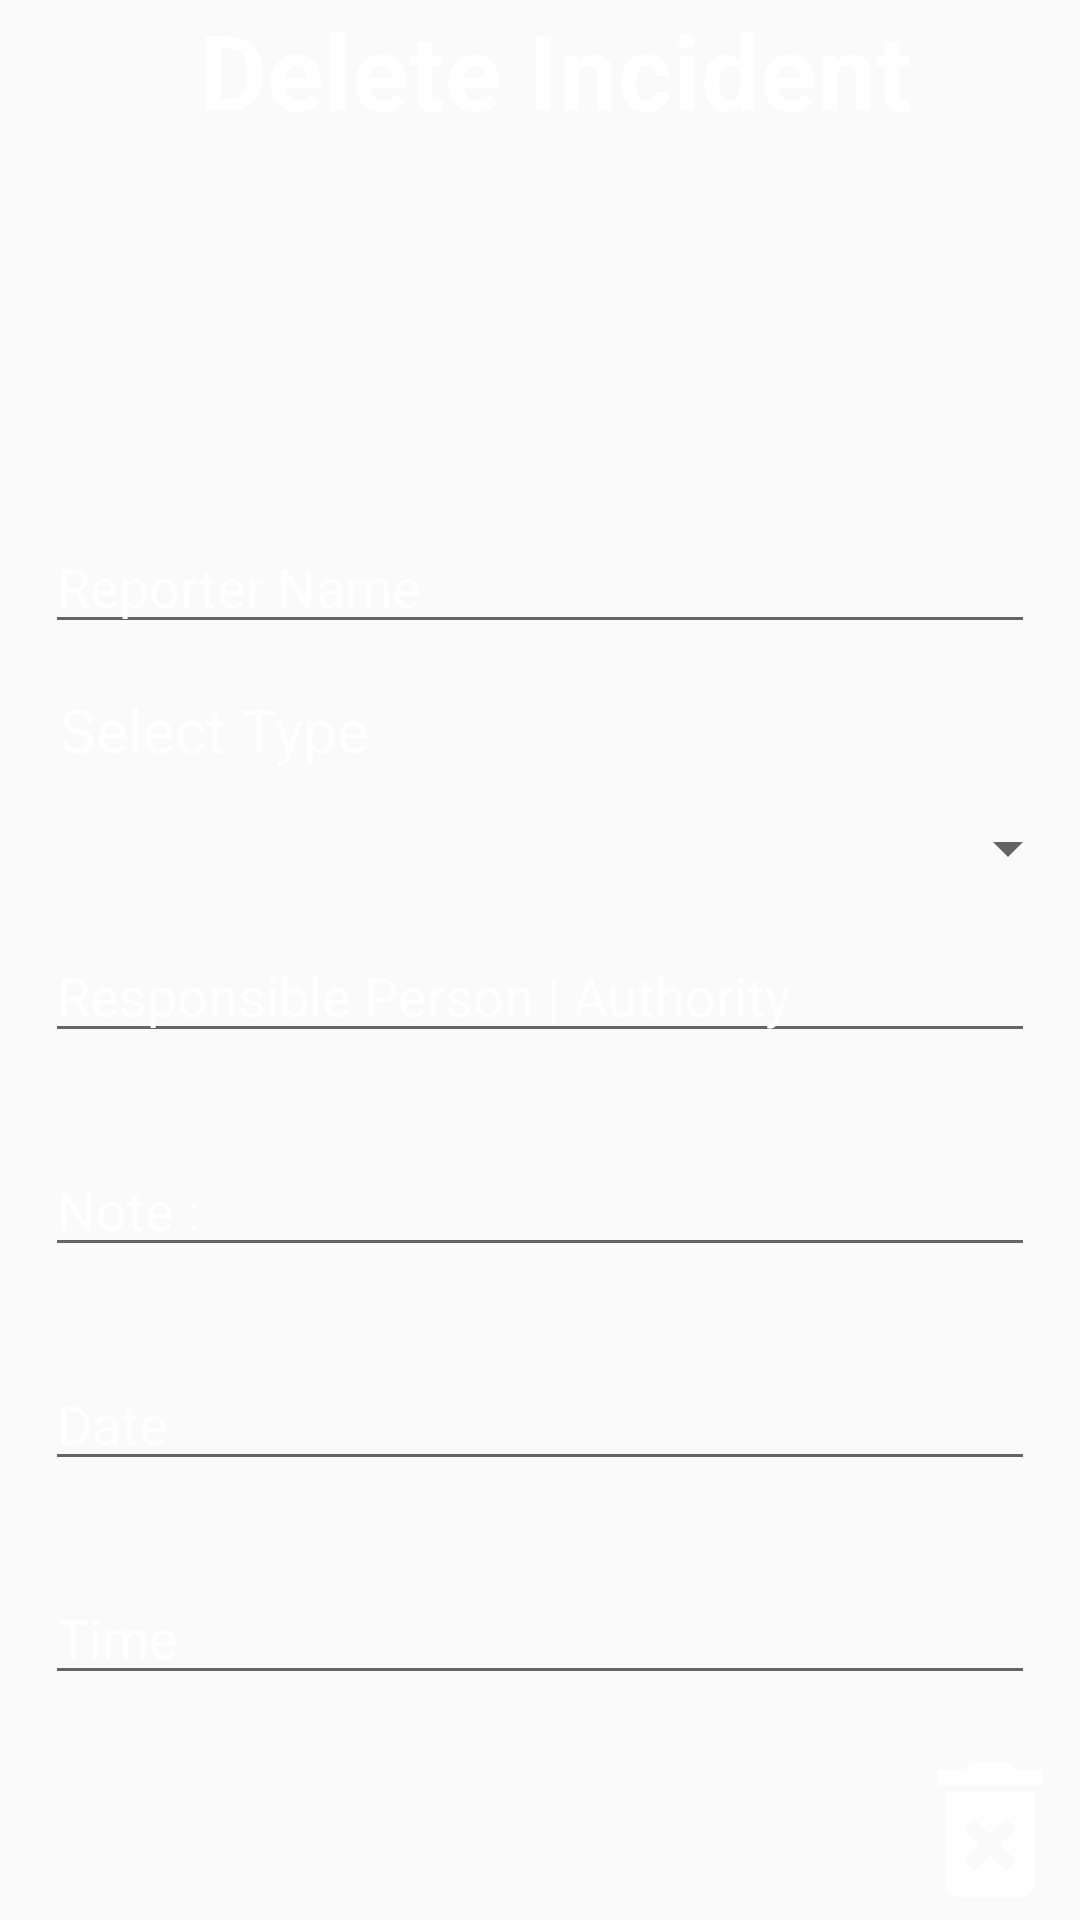

The Android layout XML behind this screen, and the referenced resources:
<!-- AndroidManifest.xml: application theme AppTheme -->
<!-- res/layout/activity_delete_inci.xml -->
<?xml version="1.0" encoding="utf-8"?>
<RelativeLayout xmlns:android="http://schemas.android.com/apk/res/android"

    xmlns:tools="http://schemas.android.com/tools"
    android:layout_width="match_parent"
    android:layout_height="match_parent"
    android:background="@drawable/risk_background"
    android:layout_gravity="center"
    tools:context="com.example.anjukakoralage.sdgpresit.LoginActivity">


    <TextView
        android:layout_width="match_parent"
        android:layout_height="wrap_content"
        android:text="Delete Incident "
        android:gravity="center"
        android:textSize="35dp"
        android:textStyle="bold"
        android:textColor="#FFFF"
        android:layout_alignParentTop="true"
        android:layout_alignParentLeft="true"
        android:layout_alignParentStart="true"
        android:layout_marginLeft="19dp"
        android:layout_marginStart="19dp" />

    <RelativeLayout

        android:layout_width="wrap_content"
        android:layout_height="match_parent"
        android:id="@+id/relativeLayout"
        android:layout_alignParentTop="true"
        android:layout_alignParentLeft="true"
        android:layout_alignParentStart="true"
        android:layout_marginTop="19dp">
        <LinearLayout

            android:id="@+id/lay_LinearLogin"
            android:orientation="vertical"
            android:layout_width="match_parent"
            android:layout_height="wrap_content"
            android:layout_alignParentBottom="true"
            android:layout_alignParentLeft="true"
            android:layout_alignParentStart="true">


            <EditText
                android:layout_margin="15dp"
                android:inputType="text"
                android:textColorHint="#ffffff"
                android:hint="Reporter Name "
                android:id="@+id/reporterName"
                android:layout_width="match_parent"
                android:layout_height="wrap_content"
                />


            <TextView
                android:layout_width="wrap_content"
                android:layout_height="wrap_content"
                android:textColorHint="#ffffff"
                android:hint="Select Type"
                android:layout_marginLeft="20dp"
                android:textSize="20dp"/>

            <Spinner
                android:id="@+id/inciType"
                android:textColorHint="#ffffff"
                android:layout_width="match_parent"
                android:layout_height="wrap_content"
                android:layout_alignParentLeft="true"
                android:layout_alignParentStart="true"
                android:layout_below="@+id/lay_LinearLogin"
                android:layout_marginTop="14dp" />

            <EditText
                android:layout_margin="15dp"
                android:textColorHint="#ffffff"
                android:inputType="text"
                android:hint="Responsible Person | Authority  "
                android:id="@+id/logPassword"
                android:layout_width="match_parent"
                android:layout_height="wrap_content" />




            <EditText
                android:layout_margin="15dp"
                android:inputType="textMultiLine"
                android:hint="Note :"
                android:textColorHint="#ffffff"
                android:id="@+id/texttt"
                android:layout_width="match_parent"
                android:layout_height="wrap_content" />

            <EditText
                android:layout_margin="15dp"
                android:id="@+id/date"
                android:textColorHint="#ffffff"
                android:layout_width="match_parent"
                android:layout_height="wrap_content"
                android:hint="Date"
                android:inputType="date"/>

            <EditText
                android:layout_margin="15dp"
                android:id="@+id/time"
                android:textColorHint="#ffffff"

                android:layout_width="match_parent"
                android:layout_height="wrap_content"
                android:hint="Time"
                android:inputType="time"/>

            <ImageButton
                android:id="@+id/delete"
                android:layout_width="60dp"
                android:layout_height="60dp"
                android:layout_gravity="right"
                android:background="@drawable/delete"
                />


        </LinearLayout>



    </RelativeLayout>


</RelativeLayout>
<!-- resources referenced by this layout -->
<resources>
  <!-- drawable delete (drawable) -->
  <vector android:height="100dp" android:viewportHeight="24.0"
      android:viewportWidth="24.0" android:width="100dp" xmlns:android="http://schemas.android.com/apk/res/android">
      <path android:fillColor="#ffffff" android:pathData="M6,19c0,1.1 0.9,2 2,2h8c1.1,0 2,-0.9 2,-2L18,7L6,7v12zM8.46,11.88l1.41,-1.41L12,12.59l2.12,-2.12 1.41,1.41L13.41,14l2.12,2.12 -1.41,1.41L12,15.41l-2.12,2.12 -1.41,-1.41L10.59,14l-2.13,-2.12zM15.5,4l-1,-1h-5l-1,1L5,4v2h14L19,4z"/>
  </vector>
  <style name="AppTheme" parent="Theme.AppCompat.Light.DarkActionBar">
          <item name="colorPrimary">@color/colorPrimary</item>
          <item name="colorPrimaryDark">@color/colorPrimaryDark</item>
          <item name="colorAccent">@color/colorAccent</item>
          <item name="android:textViewStyle">@color/colorAccent</item>
          <item name="windowNoTitle">true</item>
          <item name="windowActionBar">false</item>
      </style>
  <color name="colorPrimary">#3993d0</color>
  <color name="colorPrimaryDark">#21415b</color>
  <color name="colorAccent">#3993d0</color>
</resources>
